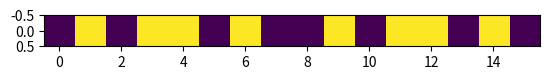

Here is the Python script that generated this plot:
import numpy as np
import matplotlib.pyplot as plt


a = np.ones([2,1])
print(a)


#add
a = a+2
print(a)
b = [[1],[2]]


#elementwise multiplication
c = a*b
print(c)


#matrix multiplication
d = np.matmul(c,a.T)
print(d)


#add vertical axis 
e = d.sum(axis=0)


#add horizontal axis
f = d.sum(axis=1)



#checkerboad pattern first element equal to 0
checker  = np.zeros([4,4])
checker[1::2, ::2] = 1
checker[::2, 1::2] = 1
print(checker)
plt.imshow(checker)
plt.show()


#flatten
imgs = np.split(checker, 4, axis=0)
img = np.hstack(imgs)
#plt.imshow(img, cmap='gray', vmin=0, vmax=255)
plt.imshow(img)
plt.show()



#checkerboad pattern first element equal to 1
checker2  = np.zeros([4,4])
checker2[::2, ::2] = 1
checker2[1::2, 1::2] = 1
print(checker2)
